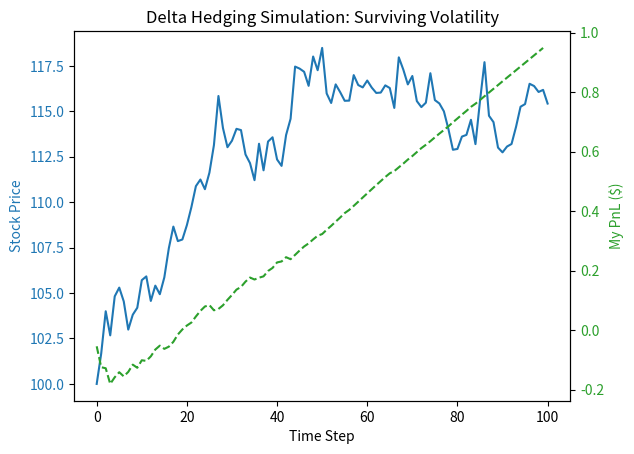

Source code (Python):
import numpy as np
import pandas as pd
import matplotlib.pyplot as plt
from scipy.stats import norm

class DeltaHedgingSimulator:
    def __init__(self, S0, K, T, r, sigma, n_steps):
        self.S = S0          # Initial Stock Price
        self.K = K           # Strike Price
        self.T = T           # Time to expiry (years)
        self.r = r           # Risk-free rate
        self.sigma = sigma   # Volatility
        self.dt = T / n_steps # Time step size
        self.n_steps = n_steps
        
        # Portfolio
        self.cash = 0
        self.stock_inventory = 0
        self.pnl_history = []
        self.stock_price_history = [S0]

    def black_scholes_delta(self, S, time_left):
        """Calculate Delta (Risk)"""
        if time_left <= 0: return 0
        d1 = (np.log(S / self.K) + (self.r + 0.5 * self.sigma ** 2) * time_left) / (self.sigma * np.sqrt(time_left))
        return norm.cdf(d1)
    
    def black_scholes_price(self, S, time_left):
        """Calculate Option Price"""
        if time_left <= 0: return max(S - self.K, 0)
        d1 = (np.log(S / self.K) + (self.r + 0.5 * self.sigma ** 2) * time_left) / (self.sigma * np.sqrt(time_left))
        d2 = d1 - self.sigma * np.sqrt(time_left)
        return S * norm.cdf(d1) - self.K * np.exp(-self.r * time_left) * norm.cdf(d2)
    
    def run_simulation(self):
        print(f"TARTING SIMULATION: {self.n_steps} STEPS")
        
        # SELL 1 Call Option at the start
        # collect cash from selling the option
        initial_option_price = self.black_scholes_price(self.S, self.T)
        self.cash += initial_option_price 
        print(f"Sold Option for ${initial_option_price:.2f}. Cash: ${self.cash:.2f}")

        current_time = self.T

        for step in range(self.n_steps):
            # Calculate current Delta
            target_delta = self.black_scholes_delta(self.S, current_time)
            
            # If we sold the call, we are "Short Delta". To be neutral, we must BUY stock
            desired_stock = target_delta
            trade_size = desired_stock - self.stock_inventory
            
            if abs(trade_size) > 0.001: # trade if difference is significant
                cost = trade_size * self.S
                self.cash -= cost
                self.stock_inventory += trade_size

            # simulate Market Move (Random Walk)
            # Brownian Motion formula: S_new = S_old * exp(...)
            shock = np.random.normal(0, 1)
            self.S *= np.exp((self.r - 0.5 * self.sigma**2) * self.dt + self.sigma * np.sqrt(self.dt) * shock)
            self.stock_price_history.append(self.S)
            
            # Track PnL (Mark-to-Market)
            # PnL = Cash + (Stock Value) - (Liability: Value of Option we sold)
            current_option_value = self.black_scholes_price(self.S, current_time)
            portfolio_value = self.cash + (self.stock_inventory * self.S) - current_option_value
            self.pnl_history.append(portfolio_value)
            
            current_time -= self.dt

        # Final Report
        print(f" SIMULATION END ")
        print(f"Final Stock Price: ${self.S:.2f}")
        print(f"Final PnL: ${self.pnl_history[-1]:.2f}")
        
        # Plotting
        self.plot_results()

    def plot_results(self):
        fig, ax1 = plt.subplots()
        
        color = 'tab:blue'
        ax1.set_xlabel('Time Step')
        ax1.set_ylabel('Stock Price', color=color)
        ax1.plot(self.stock_price_history, color=color, label='Stock Price')
        ax1.tick_params(axis='y', labelcolor=color)
        
        ax2 = ax1.twinx()  # Second y-axis
        color = 'tab:green'
        ax2.set_ylabel('My PnL ($)', color=color)
        ax2.plot(self.pnl_history, color=color, linestyle='--', label='Hedged PnL')
        ax2.tick_params(axis='y', labelcolor=color)
        
        plt.title("Delta Hedging Simulation: Surviving Volatility")
        plt.show()

if __name__ == "__main__":
    sim = DeltaHedgingSimulator(S0=100, K=100, T=0.25, r=0.05, sigma=0.2, n_steps=100)
    sim.run_simulation()